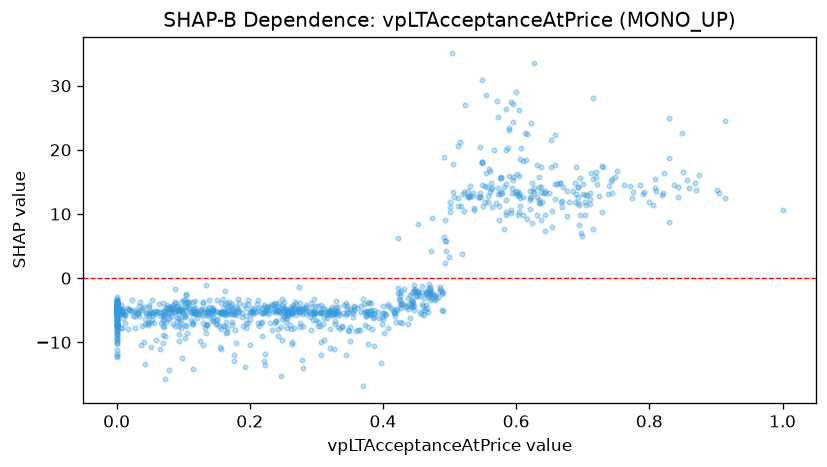

The data file committed next to this chart (first rows):
feature_value, shap_value
0.005, -4.719
0.446, -1.962
0.606, 12.43
0.711, 13.22
0.707, 12.98
0.3, -6.501
0.346, -5.369
0.213, -4.725
0.213, -5.142
0.476, -3.451
0.589, 23.05
0.165, -3.931
0.165, -5.496
0.428, -3.914
0.441, -2.704
0.55, 11.23
0.316, -6.143
0.316, -5.65
0.677, 13.55
0.69, 17.29
0.69, 13.19
0.729, 10.28
0.632, 17.63
0.242, -7.889
0.341, -4.229
0.084, -4.838
0.104, -7.5
0.0, -4.233
0.303, -7.499
0.462, -4.951
0.462, -5.715
0.627, 13.33
0.642, 13.29
0.393, -5.28
0.427, -4.12
0.658, 12.34
0.581, 7.716
0.731, 17.36
0.56, 13.38
0.284, -4.127
0.284, -5.346
0.453, -2.111
0.467, -5.253
0.8, 11.86
0.331, -5.049
0.346, -4.3
0.443, -4.158
0.443, -3.692
0.469, -0.937
0.469, -3.013
0.644, 9.819
0.529, 12.6
0.606, 11.28
0.606, 18.6
0.178, -8.036
0.179, -10.17
0.0, -5.437
0.0, -4.736
0.038, -7.508
0.0, -11.25
... 1,021 more rows
